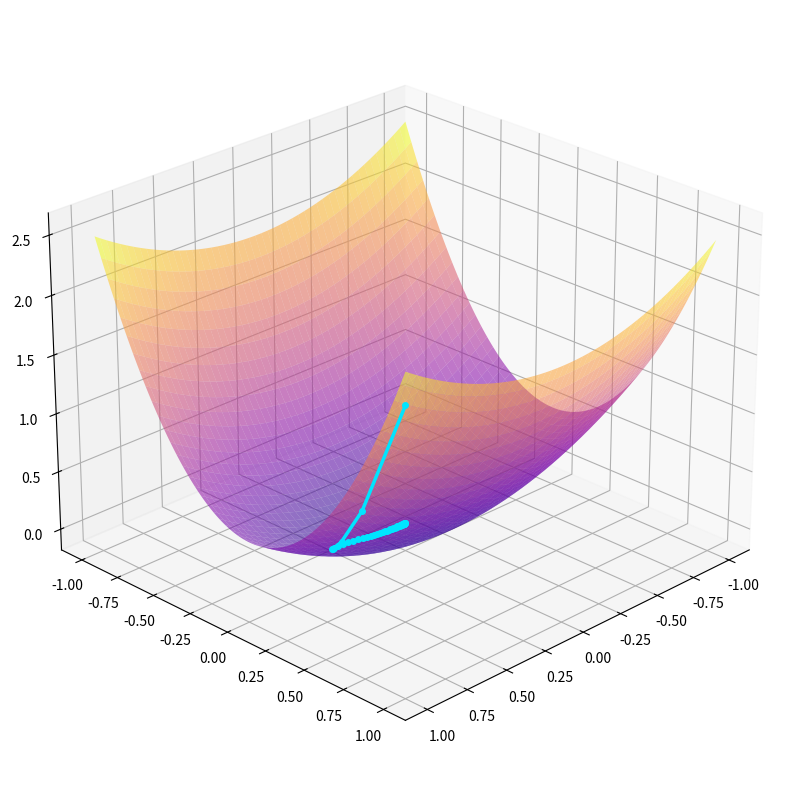

This chart was generated by the following Python code:
import numpy as np
import matplotlib.pyplot as plt

'''
Code for gradient descent was adapted from the source below:
Author: NeuralNine (YouTube)
Date: July 15, 2025
Licence: N/A
Title: Gradient Descent From Scratch in Python - Visual Explanation
Availability: https://www.youtube.com/watch?v=gsfbWn4Gy5Q&t=982s
'''
# Simplified function than in NeuralNine demo
def z_function(x, y): 
    return 0.5 * x**2 + 2 * y**2 # defines the slope of the function, which is a paraboloid in this case

def calculate_gradient(x, y):
    return x, 4 * y # calculates the gradient of the function at a given point (x, y)

# Create a grid of points for visualization
x = np.arange(-1, 1, 0.01)
y = np.arange(-1, 1, 0.01)
X, Y = np.meshgrid(x, y)
Z = z_function(X, Y)         

# Initialize the starting point and learning rate
current_point = (0.9, 0.9, z_function(0.9, 0.9))
learning_rate = 0.1
path = [current_point]

# Perform gradient descent for a set number (50) of iterations
for _ in range(50):
    dx, dy = calculate_gradient(current_point[0], current_point[1])
    new_x = current_point[0] - learning_rate * dx
    new_y = current_point[1] - learning_rate * dy
    current_point = (new_x, new_y, z_function(new_x, new_y))
    path.append(current_point)

# Extract the x, y, and z coordinates from the path for plotting
px, py, pz = map(np.array, zip(*path))

# Create a 3D plot to visualize the gradient descent path
fig = plt.figure(figsize=(14, 10))
ax = fig.add_subplot(111, projection="3d")

ax.computed_z_order = False                      
ax.plot_surface(X, Y, Z, cmap="plasma", alpha=0.55, zorder=1)
ax.plot(px, py, pz + 0.06, color="#00E5FF", lw=2.5,
        marker="o", ms=4, zorder=10)            
ax.scatter(px[0], py[0], pz[0] + 0.06, color="white", s=70, zorder=11)

ax.view_init(elev=25, azim=45)
plt.show()
